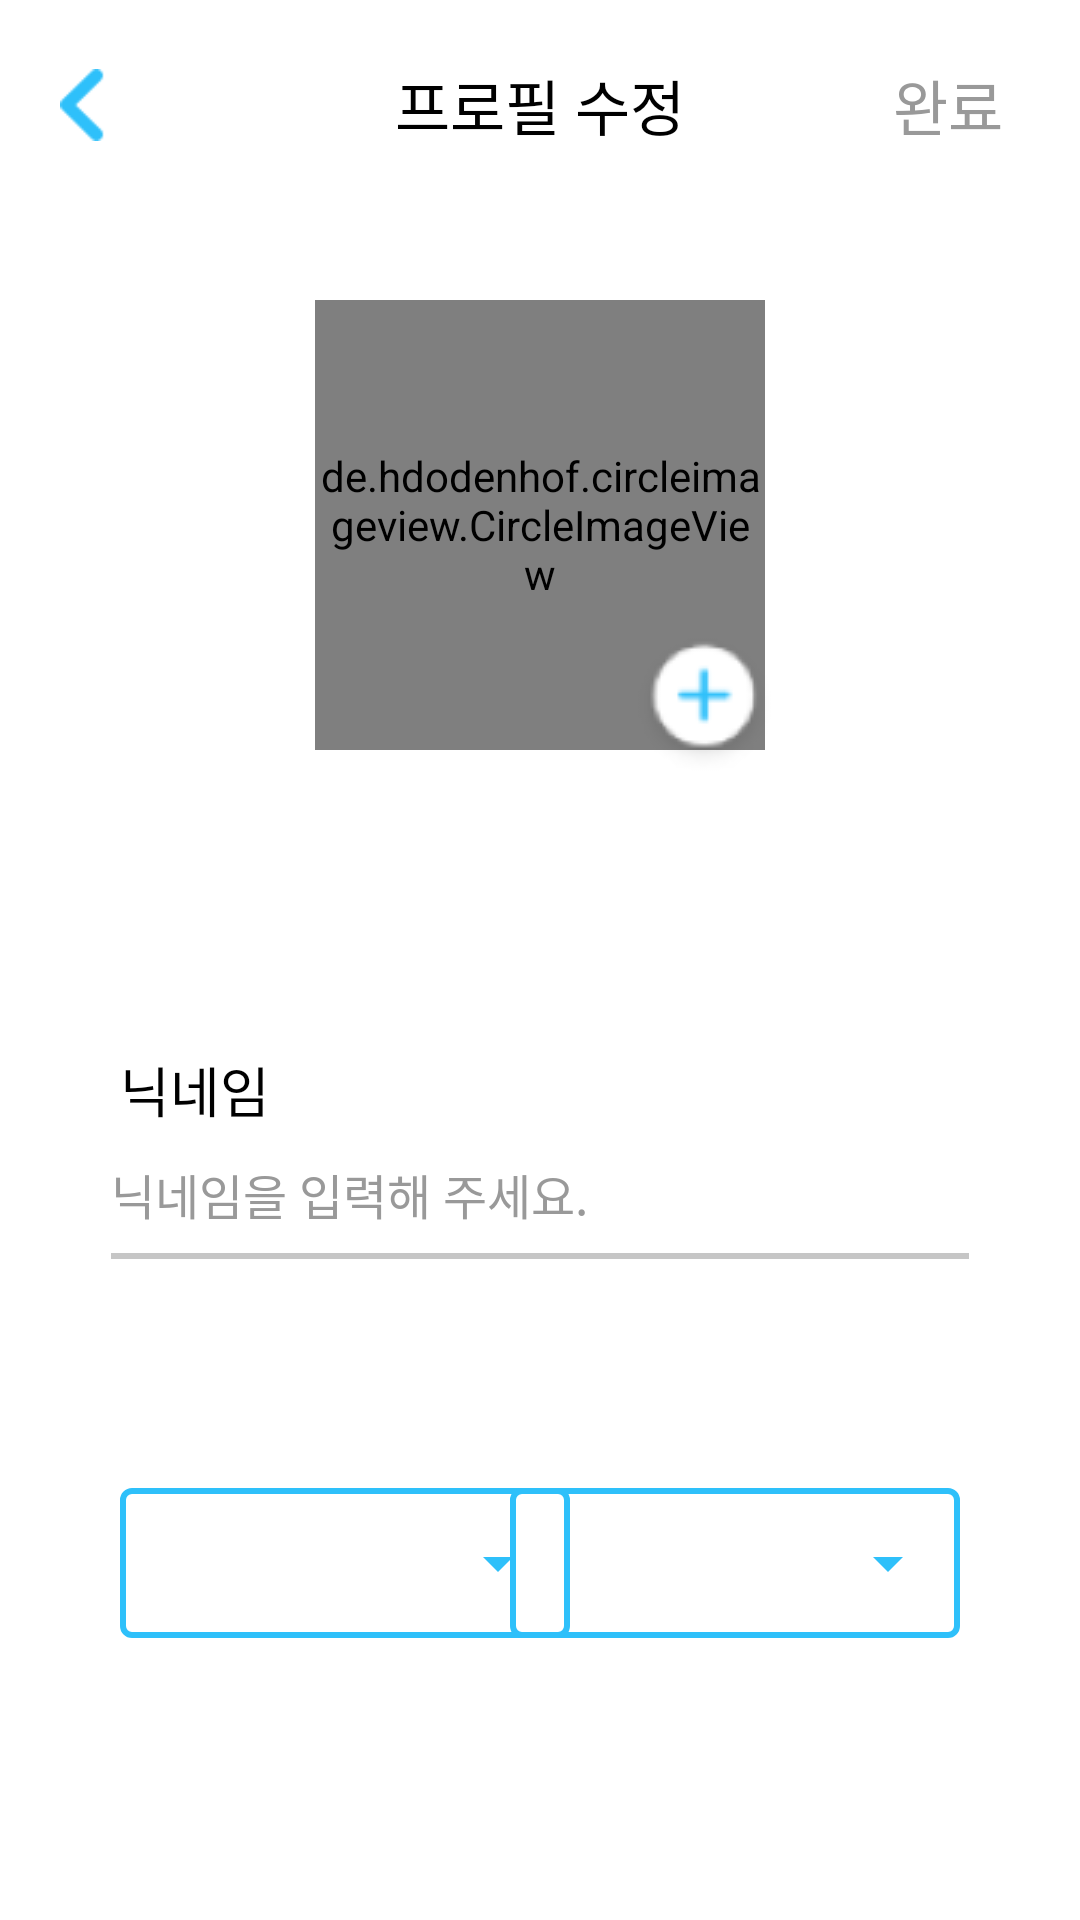

The Android layout XML behind this screen, and the referenced resources:
<!-- AndroidManifest.xml: application theme Theme.AppCompat.NoActionBar -->
<!-- res/layout/activity_userprofileedit.xml -->
<?xml version="1.0" encoding="utf-8"?>
<androidx.constraintlayout.widget.ConstraintLayout xmlns:android="http://schemas.android.com/apk/res/android"
    xmlns:tools="http://schemas.android.com/tools"
    android:layout_width="match_parent"
    android:layout_height="match_parent"
    xmlns:app="http://schemas.android.com/apk/res-auto"
    android:background="#FFFFFF">

    <androidx.constraintlayout.widget.ConstraintLayout
        android:id="@+id/main_toolbar"
        android:layout_width="match_parent"
        android:layout_height="70dp"
        android:background="#FFFFFF"
        android:minHeight="?attr/actionBarSize"
        android:theme="?attr/actionBarTheme"
        app:layout_constraintEnd_toEndOf="parent"
        app:layout_constraintHorizontal_bias="1.0"
        app:layout_constraintStart_toStartOf="parent"
        app:layout_constraintTop_toTopOf="parent">


        <ImageButton
            android:id="@+id/back_button"
            android:layout_width="15dp"
            android:layout_height="24dp"
            android:layout_marginStart="20dp"
            android:background="@android:color/transparent"
            android:scaleType="fitXY"
            app:layout_constraintBottom_toBottomOf="parent"
            app:layout_constraintStart_toStartOf="parent"
            app:layout_constraintTop_toTopOf="parent"
            app:srcCompat="@drawable/back_color" />

        <TextView
            android:id="@+id/textView10"
            android:layout_width="wrap_content"
            android:layout_height="wrap_content"
            android:text="프로필 수정"
            android:textColor="#000000"
            android:textSize="20sp"
            app:layout_constraintBottom_toBottomOf="parent"
            app:layout_constraintEnd_toEndOf="parent"
            app:layout_constraintStart_toStartOf="parent"
            app:layout_constraintTop_toTopOf="parent" />

        <Button
            android:id="@+id/ok"
            android:layout_width="wrap_content"
            android:layout_height="wrap_content"
            android:background="#00000000"
            android:text="완료"
            android:textColor="#999999"
            android:textSize="20sp"
            app:layout_constraintBottom_toBottomOf="parent"
            app:layout_constraintEnd_toEndOf="parent"
            app:layout_constraintTop_toTopOf="parent" />

    </androidx.constraintlayout.widget.ConstraintLayout>

    <de.hdodenhof.circleimageview.CircleImageView
        android:id="@+id/account_iv_profile"
        android:layout_width="150dp"
        android:layout_height="150dp"
        android:layout_gravity="center"
        android:layout_marginTop="30dp"
        android:src="@drawable/profile_test"
        app:layout_constraintEnd_toEndOf="parent"
        app:layout_constraintStart_toStartOf="parent"
        app:layout_constraintTop_toBottomOf="@+id/main_toolbar" />

    <ImageButton
        android:id="@+id/photo_add"
        android:layout_width="wrap_content"
        android:layout_height="wrap_content"
        android:layout_marginStart="110dp"
        android:layout_marginTop="140dp"
        android:background="#00FFFFFF"
        app:layout_constraintEnd_toEndOf="parent"
        app:layout_constraintStart_toStartOf="parent"
        app:layout_constraintTop_toBottomOf="@+id/main_toolbar"
        app:srcCompat="@drawable/profile_add" />

    <TextView
        android:id="@+id/textView13"
        android:layout_width="wrap_content"
        android:layout_height="wrap_content"
        android:layout_marginStart="40dp"
        android:layout_marginTop="280dp"
        android:text="닉네임"
        android:textColor="#000000"
        android:textSize="18sp"
        app:layout_constraintStart_toStartOf="parent"
        app:layout_constraintTop_toBottomOf="@+id/main_toolbar" />

    <androidx.constraintlayout.widget.ConstraintLayout
        android:id="@+id/constraintLayout5"
        android:layout_width="match_parent"
        android:layout_height="wrap_content"
        android:layout_marginStart="37dp"
        android:layout_marginTop="10dp"
        android:layout_marginEnd="37dp"
        android:background="@drawable/register_layout"
        app:layout_constraintEnd_toEndOf="parent"
        app:layout_constraintStart_toStartOf="parent"
        app:layout_constraintTop_toBottomOf="@+id/textView13">

        <EditText
            android:id="@+id/nickname_edit"
            android:layout_width="match_parent"
            android:layout_height="wrap_content"
            android:ems="10"
            android:hint="닉네임을 입력해 주세요."
            android:paddingBottom="10dp"
            android:inputType="textPersonName"
            android:textColor="#000000"
            android:textColorHint="#999999"
            android:textSize="16sp"
            android:background="@null"
            app:layout_constraintBottom_toBottomOf="parent"
            app:layout_constraintEnd_toEndOf="parent"
            app:layout_constraintStart_toStartOf="parent"
            app:layout_constraintTop_toTopOf="parent" />

        <ImageView
            android:id="@+id/check"
            android:layout_width="wrap_content"
            android:layout_height="wrap_content"
            android:layout_marginEnd="5dp"
            android:layout_marginBottom="10dp"
            app:layout_constraintBottom_toBottomOf="parent"
            app:layout_constraintEnd_toEndOf="@+id/nickname_edit"
            app:layout_constraintTop_toTopOf="parent" />
    </androidx.constraintlayout.widget.ConstraintLayout>

    <TextView
        android:id="@+id/textView1"
        android:layout_width="wrap_content"
        android:layout_height="wrap_content"
        android:layout_marginStart="40dp"
        android:layout_marginTop="40dp"
        android:text="지역"
        android:textSize="18sp"
        app:layout_constraintStart_toStartOf="parent"
        app:layout_constraintTop_toBottomOf="@+id/constraintLayout5" />

    <LinearLayout
        android:id="@+id/linearLayout4"
        android:layout_width="wrap_content"
        android:layout_height="wrap_content"
        android:layout_centerInParent="true"
        android:layout_marginStart="40dp"
        android:layout_marginTop="10dp"
        android:background="@drawable/border"
        app:layout_constraintStart_toStartOf="parent"
        app:layout_constraintTop_toBottomOf="@+id/textView1"
        tools:ignore="UselessParent">

        <Spinner
            android:id="@+id/spinner"
            android:layout_weight="0.21"
            android:layout_width="150dp"
            android:layout_height="50dp"
            android:paddingStart="10dp"
            android:backgroundTint="#2EC0FA"
            android:spinnerMode="dropdown" />
    </LinearLayout>

    <LinearLayout
        android:id="@+id/linearLayout5"
        android:layout_width="wrap_content"
        android:layout_height="wrap_content"
        android:layout_centerInParent="true"
        android:layout_marginTop="10dp"
        android:layout_marginEnd="40dp"
        android:background="@drawable/border"
        app:layout_constraintEnd_toEndOf="parent"
        app:layout_constraintTop_toBottomOf="@+id/textView1"
        tools:ignore="UselessParent">

        <Spinner
            android:id="@+id/spinner2"
            android:layout_weight="0.21"
            android:layout_width="150dp"
            android:layout_height="50dp"
            android:paddingStart="10dp"
            android:backgroundTint="#2EC0FA"
            android:spinnerMode="dropdown" />
    </LinearLayout>

    <TextView
        android:id="@+id/check_tv"
        android:layout_width="wrap_content"
        android:layout_height="wrap_content"
        android:layout_marginStart="40dp"
        android:layout_marginTop="5dp"
        android:text=""
        android:textColor="#2EC0FA"
        app:layout_constraintStart_toStartOf="parent"
        app:layout_constraintTop_toBottomOf="@+id/constraintLayout5" />

</androidx.constraintlayout.widget.ConstraintLayout>
<!-- resources referenced by this layout -->
<resources>
  <!-- drawable back_color: png bitmap (drawable, 764 bytes) -->
  <!-- drawable border (drawable) -->
  <?xml version="1.0" encoding="utf-8"?>
  <shape xmlns:android="http://schemas.android.com/apk/res/android">
      <solid android:color="#00FFFFFF"/>
      <stroke android:width="2dip" android:color="#2EC0FA" />
      <corners android:radius="3dip"/>
      <padding android:left="0dip" android:top="0dip" android:right="0dip" android:bottom="0dip" />
  </shape>
  <!-- drawable profile_add: png bitmap (drawable, 2598 bytes) -->
  <!-- drawable profile_test: png bitmap (drawable, 7293 bytes) -->
  <!-- drawable register_layout (drawable) -->
  <?xml version="1.0" encoding="utf-8"?>
  <layer-list xmlns:android="http://schemas.android.com/apk/res/android">
      <item>
          <shape android:shape="rectangle">
              <solid android:color="#C6C6C6" />
          </shape>
      </item>
      <item android:bottom="2dp">
          <shape android:shape="rectangle">
              <solid android:color="#FFFFFF" />
          </shape>
      </item>
  </layer-list>
</resources>
